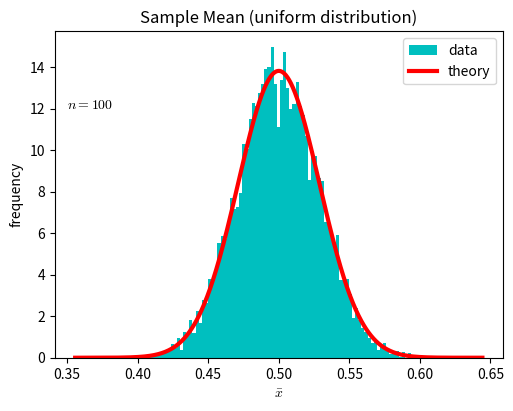

Generate this figure with matplotlib:
import numpy as np
# from scipy.stats import norm
import matplotlib.pyplot as plt

# plt.rcParams['font.size'] = 18
plt.rcParams['mathtext.fontset'] = 'cm'
plt.rcParams['mathtext.default'] = 'it'
plt.rcParams['figure.subplot.bottom']=0.2
plt.rcParams['figure.subplot.left']=0.2

def evalSampleMean(n: int) -> float:
    """
    大きさnの標本に対して、平均を返す
    """
    x = 0
    for i in range(n):
        x += np.random.rand()#[0,1)の乱数
    return x / n

def norm(x: float, mu: float, sigma: float) -> float:
    """
    正規分布の確率密度関数
    """
    return 1 / np.sqrt(2 * np.pi * sigma**2) * np.exp(-(x - mu)**2 / (2 * sigma**2))

def norm_pdf(x: np.ndarray, mu: float, sigma: float) -> np.ndarray:
    """
    正規分布の確率密度関数
    """
    return 1 / np.sqrt(2 * np.pi * sigma**2) * np.exp(-(x - mu)**2 / (2 * sigma**2))

def createSample(sample_size:int, num_samples:int) -> np.ndarray:
    """
    標本を生成する
    """
    sample_means = np.zeros(num_samples)
    for i in range(num_samples):
        sample_means[i] = evalSampleMean(sample_size)
    return sample_means

def normal_distribution(mu: float, sigma: float, numBin:int) -> tuple[list[float], list[float]]:
    """
    正規分布の確率密度関数
    """
    x:list[float] = np.linspace(- 5*sigma + mu, 5*sigma + mu, 10*numBin)
    y:list[float] = norm_pdf(x, mu, sigma)
    return x, y

#標本平均を作る
sample_size = 100 #標本サイズ
num_samples = 10000 #標本数
sample_means = createSample(sample_size, num_samples)

#正規分布の曲線
numBin = 100
mu = .5
sigma = 1/np.sqrt(12)/np.sqrt(sample_size)
x,y = normal_distribution(mu, sigma, numBin)

#作図
fig, ax =plt.subplots(facecolor='white')
ax.set_title('Sample Mean (uniform distribution)')
ax.text(.35,12,f'$n = {sample_size}$')
ax.set_xlabel('$\\bar{x}$')
ax.set_ylabel('frequency')
#ヒストグラムを表示
ax.hist(sample_means, bins = numBin, density = True, color = 'c', label = "data")
#正規分布を表示
ax.plot(x, y, color = 'r', linewidth = 3, label = "theory")
ax.legend(loc = 'upper right')
fig.savefig('sampleMean.pdf')
plt.show()

